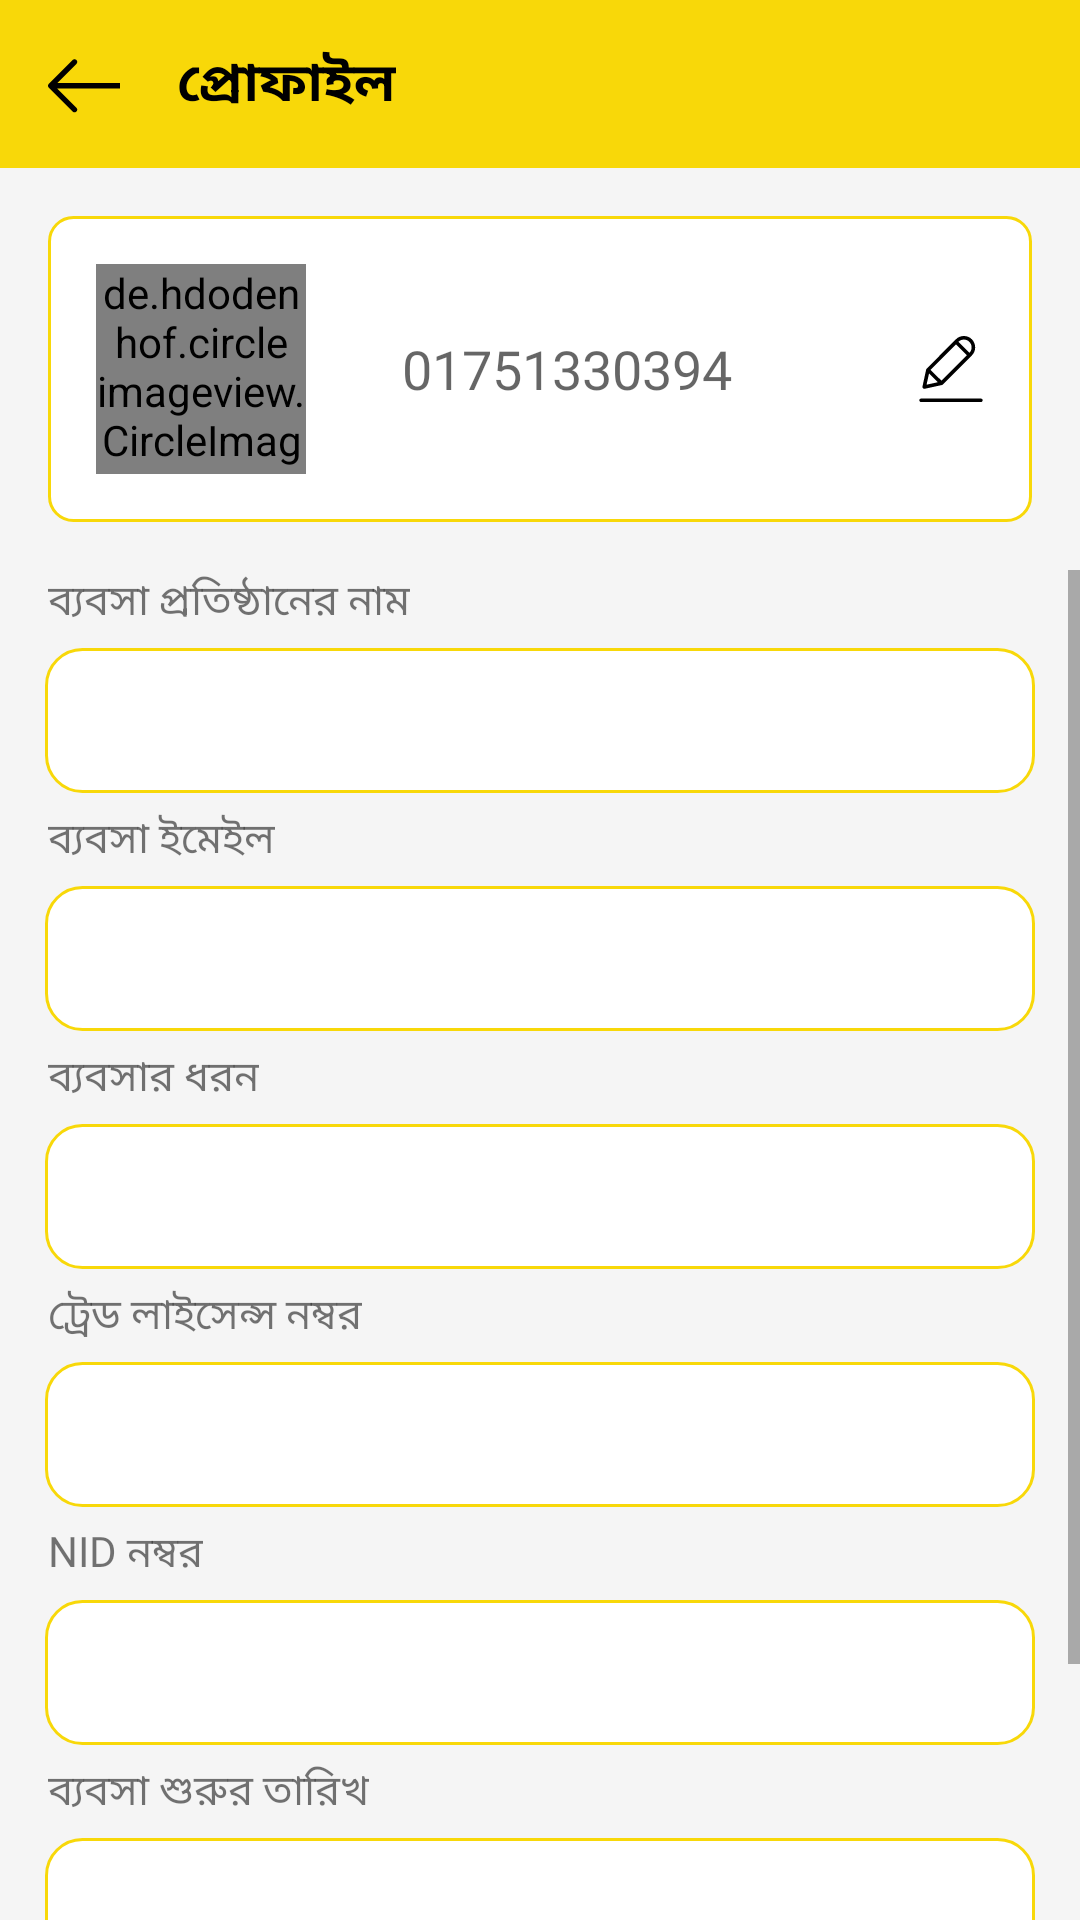

The Android layout XML behind this screen, and the referenced resources:
<!-- AndroidManifest.xml: application theme Theme.BebshaNikashApp -->
<!-- res/layout/activity_profile.xml -->
<?xml version="1.0" encoding="utf-8"?>
<RelativeLayout xmlns:android="http://schemas.android.com/apk/res/android"
    xmlns:app="http://schemas.android.com/apk/res-auto"
    xmlns:tools="http://schemas.android.com/tools"
    android:layout_width="match_parent"
    android:layout_height="match_parent"
    android:background="@color/back"
    tools:context=".View.Activity.ProfileActivity">

    <androidx.appcompat.widget.Toolbar
        android:id="@+id/toolbarLayLayout"
        android:layout_width="match_parent"
        android:background="@color/color_primary"
        android:layout_height="wrap_content">

        <ImageView
            android:id="@+id/backBtn"
            android:layout_width="wrap_content"
            android:layout_height="wrap_content"
            android:src="@drawable/ic_arrow"/>

        <TextView
            android:id="@+id/tool"
            android:layout_width="wrap_content"
            android:layout_height="wrap_content"
            android:text="প্রোফাইল"
            android:textColor="@color/black"
            android:fontFamily="@font/mukti"
            android:layout_marginLeft="35dp"
            android:textAppearance="@style/TextAppearance.AppCompat.Medium"
            android:textStyle="bold"
            android:letterSpacing=".1" />

    </androidx.appcompat.widget.Toolbar>

    <LinearLayout
        android:id="@+id/viewLay"
        android:layout_width="match_parent"
        android:layout_height="wrap_content"
        android:gravity="center"
        android:layout_margin="16dp"
        android:layout_below="@+id/toolbarLayLayout"
        android:background="@drawable/edit_text_border"
        android:orientation="horizontal">

        <de.hdodenhof.circleimageview.CircleImageView
            xmlns:app="http://schemas.android.com/apk/res-auto"
            android:id="@+id/user_image"
            android:layout_width="70dp"
            android:layout_height="70dp"
            android:background="@drawable/circle"
            app:civ_border_width="3dp"
            android:layout_margin="16dp"
            android:layout_centerHorizontal="true"
            android:layout_below="@+id/notification"
            app:civ_border_color="@color/black"/>

        <TextView
            android:layout_width="wrap_content"
            android:layout_height="wrap_content"
            android:text="01751330394"
            android:layout_weight="1"
            android:layout_marginLeft="16dp"
            android:fontFamily="@font/mukti"
            android:textAppearance="@style/TextAppearance.AppCompat.Medium"/>

        <ImageView
            android:layout_width="wrap_content"
            android:layout_height="wrap_content"
            android:src="@drawable/edit_tool"
            android:layout_margin="16dp"/>

    </LinearLayout>

    <ScrollView
        android:layout_width="match_parent"
        android:layout_height="wrap_content"
        android:layout_below="@+id/viewLay">

        <LinearLayout
            android:layout_width="match_parent"
            android:layout_height="match_parent"
            android:orientation="vertical">

            <TextView
                android:layout_width="wrap_content"
                android:layout_height="wrap_content"
                android:text="ব্যবসা প্রতিষ্ঠানের নাম"
                android:layout_marginLeft="16dp"
                android:fontFamily="@font/mukti"/>

            <TextView
                android:id="@+id/shopName"
                android:layout_width="match_parent"
                android:layout_height="wrap_content"
                android:layout_marginTop="5dp"
                android:layout_marginLeft="15dp"
                android:layout_marginRight="15dp"
                android:layout_marginBottom="5dp"
                android:padding="12dp"
                android:layout_below="@+id/dateFieldText"
                android:inputType="number"
                android:fontFamily="@font/mukti"
                android:textColor="@color/black"
                android:letterSpacing=".1"
                android:textAppearance="@style/TextAppearance.AppCompat.Medium"
                android:background="@drawable/background_card_white" />

            <TextView
                android:layout_width="wrap_content"
                android:layout_height="wrap_content"
                android:text="ব্যবসা ইমেইল"
                android:layout_marginLeft="16dp"
                android:fontFamily="@font/mukti"/>

            <TextView
                android:id="@+id/businessEmail"
                android:layout_width="match_parent"
                android:layout_height="wrap_content"
                android:layout_marginTop="5dp"
                android:layout_marginLeft="15dp"
                android:layout_marginRight="15dp"
                android:layout_marginBottom="5dp"
                android:padding="12dp"
                android:layout_below="@+id/dateFieldText"
                android:inputType="number"
                android:fontFamily="@font/mukti"
                android:textColor="@color/black"
                android:letterSpacing=".1"
                android:textAppearance="@style/TextAppearance.AppCompat.Medium"
                android:background="@drawable/background_card_white" />

            <TextView
                android:layout_width="wrap_content"
                android:layout_height="wrap_content"
                android:text="ব্যবসার ধরন"
                android:layout_marginLeft="16dp"
                android:fontFamily="@font/mukti"/>

            <TextView
                android:id="@+id/businessType"
                android:layout_width="match_parent"
                android:layout_height="wrap_content"
                android:layout_marginTop="5dp"
                android:layout_marginLeft="15dp"
                android:layout_marginRight="15dp"
                android:layout_marginBottom="5dp"
                android:padding="12dp"
                android:layout_below="@+id/dateFieldText"
                android:inputType="number"
                android:fontFamily="@font/mukti"
                android:textColor="@color/black"
                android:letterSpacing=".1"
                android:textAppearance="@style/TextAppearance.AppCompat.Medium"
                android:background="@drawable/background_card_white" />

            <TextView
                android:layout_width="wrap_content"
                android:layout_height="wrap_content"
                android:text="ট্রেড লাইসেন্স নম্বর"
                android:layout_marginLeft="16dp"
                android:fontFamily="@font/mukti"/>

            <TextView
                android:id="@+id/tradeLicence"
                android:layout_width="match_parent"
                android:layout_height="wrap_content"
                android:layout_marginTop="5dp"
                android:layout_marginLeft="15dp"
                android:layout_marginRight="15dp"
                android:layout_marginBottom="5dp"
                android:padding="12dp"
                android:layout_below="@+id/dateFieldText"
                android:inputType="number"
                android:fontFamily="@font/mukti"
                android:textColor="@color/black"
                android:letterSpacing=".1"
                android:textAppearance="@style/TextAppearance.AppCompat.Medium"
                android:background="@drawable/background_card_white" />

            <TextView
                android:layout_width="wrap_content"
                android:layout_height="wrap_content"
                android:text="NID নম্বর"
                android:layout_marginLeft="16dp"
                android:fontFamily="@font/mukti"/>

            <TextView
                android:id="@+id/nidNo"
                android:layout_width="match_parent"
                android:layout_height="wrap_content"
                android:layout_marginTop="5dp"
                android:layout_marginLeft="15dp"
                android:layout_marginRight="15dp"
                android:layout_marginBottom="5dp"
                android:padding="12dp"
                android:layout_below="@+id/dateFieldText"
                android:inputType="number"
                android:fontFamily="@font/mukti"
                android:textColor="@color/black"
                android:letterSpacing=".1"
                android:textAppearance="@style/TextAppearance.AppCompat.Medium"
                android:background="@drawable/background_card_white" />

            <TextView
                android:layout_width="wrap_content"
                android:layout_height="wrap_content"
                android:text="ব্যবসা শুরুর তারিখ"
                android:layout_marginLeft="16dp"
                android:fontFamily="@font/mukti"/>

            <TextView
                android:id="@+id/startDate"
                android:layout_width="match_parent"
                android:layout_height="wrap_content"
                android:layout_marginTop="5dp"
                android:layout_marginLeft="15dp"
                android:layout_marginRight="15dp"
                android:padding="12dp"
                android:layout_below="@+id/dateFieldText"
                android:inputType="number"
                android:fontFamily="@font/mukti"
                android:textColor="@color/black"
                android:letterSpacing=".1"
                android:layout_marginBottom="5dp"
                android:textAppearance="@style/TextAppearance.AppCompat.Medium"
                android:background="@drawable/background_card_white" />

            <TextView
                android:layout_width="wrap_content"
                android:layout_height="wrap_content"
                android:text="ব্যবসা প্রতিষ্ঠানের ঠিকানা"
                android:layout_marginLeft="16dp"
                android:fontFamily="@font/mukti"/>

            <TextView
                android:id="@+id/businessAddress"
                android:layout_width="match_parent"
                android:layout_height="wrap_content"
                android:layout_marginTop="5dp"
                android:layout_marginLeft="15dp"
                android:layout_marginRight="15dp"
                android:layout_marginBottom="5dp"
                android:padding="12dp"
                android:layout_below="@+id/dateFieldText"
                android:inputType="number"
                android:fontFamily="@font/mukti"
                android:textColor="@color/black"
                android:letterSpacing=".1"
                android:textAppearance="@style/TextAppearance.AppCompat.Medium"
                android:background="@drawable/background_card_white" />

        </LinearLayout>

    </ScrollView>

</RelativeLayout>
<!-- resources referenced by this layout -->
<resources>
  <color name="back">#F5F5F5</color>
  <color name="black">#FF000000</color>
  <color name="color_primary">#F8D809</color>
  <!-- drawable background_card_white (drawable) -->
  <?xml version="1.0" encoding="utf-8"?>
  <shape xmlns:android="http://schemas.android.com/apk/res/android"
      android:shape="rectangle">
      <corners android:radius="12dp" />
      <stroke
          android:width="1dp"
          android:color="@color/color_primary" />
      <solid android:color="@color/white"/>
  
  </shape>
  <!-- drawable edit_text_border (drawable) -->
  <?xml version="1.0" encoding="utf-8"?>
  <shape xmlns:android="http://schemas.android.com/apk/res/android"
      android:shape="rectangle">
      <solid android:color="@color/white"/>
      <corners android:radius="8dp" />
  
      <stroke
          android:width="1dp"
          android:color="@color/color_primary"/>
  </shape>
  <!-- drawable edit_tool (drawable) -->
  <?xml version="1.0" encoding="utf-8"?>
  <vector xmlns:android="http://schemas.android.com/apk/res/android"
      android:width="22dp"
      android:height="22dp"
      android:viewportWidth="386.615"
      android:viewportHeight="386.615">
  
      <path
          android:fillColor="#000000"
          android:pathData="M36.573,309.292h2.09l100.833-21.943c1.964-0.327,3.784-1.237,5.224-2.612L315.56,113.896 c12.48-12.453,19.443-29.391,19.331-47.02c0.023-17.766-6.917-34.833-19.331-47.543C303.108,6.853,286.17-0.11,268.54,0.003 c-17.742-0.157-34.76,7.028-47.02,19.853L51.201,190.696c-1.502,1.209-2.597,2.85-3.135,4.702L26.124,296.231 c-0.599,3.62,0.565,7.308,3.135,9.927C31.188,308.126,33.817,309.253,36.573,309.292z M268.54,20.901 c25.103-0.002,45.454,20.347,45.456,45.45c0,0.175-0.001,0.35-0.003,0.525c0.171,11.959-4.547,23.47-13.061,31.869 l-64.261-64.784C245.137,25.548,256.604,20.848,268.54,20.901z M222.042,49.113l64.261,64.261L137.405,261.749l-64.261-63.739 L222.042,49.113z M64.785,218.909l51.722,51.722L50.156,285.26L64.785,218.909z" />
      <path
          android:fillColor="#000000"
          android:pathData="M368.328,365.717H18.287c-5.771,0-10.449,4.678-10.449,10.449s4.678,10.449,10.449,10.449h350.041 c5.771,0,10.449-4.678,10.449-10.449S374.099,365.717,368.328,365.717z" />
  </vector>
  <!-- drawable ic_arrow (drawable) -->
  <?xml version="1.0" encoding="utf-8"?>
  <vector xmlns:android="http://schemas.android.com/apk/res/android"
      android:width="24dp"
      android:height="24dp"
      android:viewportWidth="30"
      android:viewportHeight="30">
  
      <path
          android:fillColor="#000000"
          android:pathData="M10.273,5.009c0.444-0.444,1.143-0.444,1.587,0c0.429,0.429,0.429,1.143,0,1.571l-8.047,8.047h26.554 c0.619,0,1.127,0.492,1.127,1.111c0,0.619-0.508,1.127-1.127,1.127H3.813l8.047,8.032c0.429,0.444,0.429,1.159,0,1.587 c-0.444,0.444-1.143,0.444-1.587,0l-9.952-9.952c-0.429-0.429-0.429-1.143,0-1.571L10.273,5.009z" />
  </vector>
  <style name="Theme.BebshaNikashApp" parent="Theme.MaterialComponents.DayNight.NoActionBar">
          
          <item name="colorPrimary">@color/purple_500</item>
          <item name="colorPrimaryVariant">@color/purple_700</item>
          <item name="colorOnPrimary">@color/white</item>
          
          <item name="colorSecondary">@color/teal_200</item>
          <item name="colorSecondaryVariant">@color/teal_700</item>
          <item name="colorOnSecondary">@color/black</item>
          
          <item name="android:statusBarColor" tools:targetApi="l">?attr/colorPrimaryVariant</item>
          
      </style>
  <color name="white">#FFFFFFFF</color>
  <color name="purple_500">#F8D809</color>
  <color name="purple_700">#F8D809</color>
  <color name="teal_200">#FF03DAC5</color>
  <color name="teal_700">#FF018786</color>
</resources>
